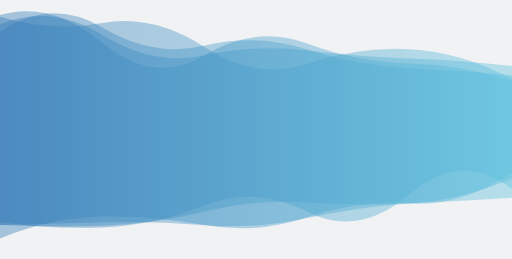
t = 0.00 s
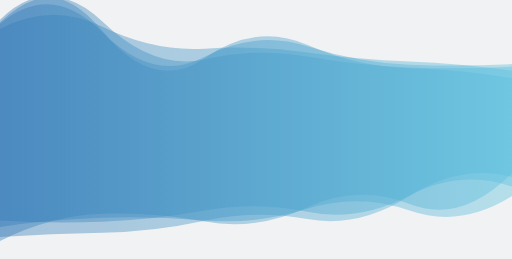
t = 1.67 s
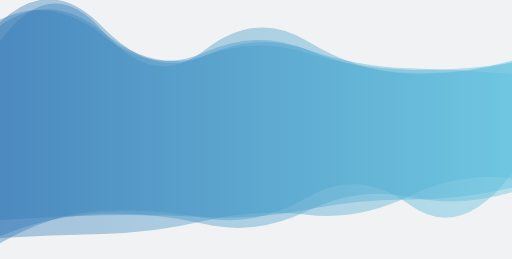
t = 3.33 s
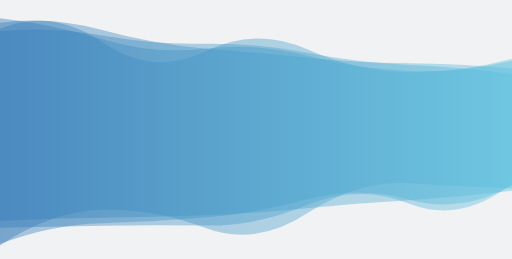
t = 5.00 s
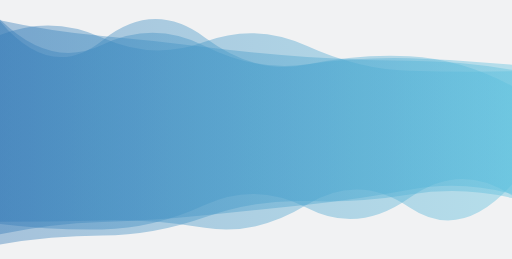
t = 6.67 s
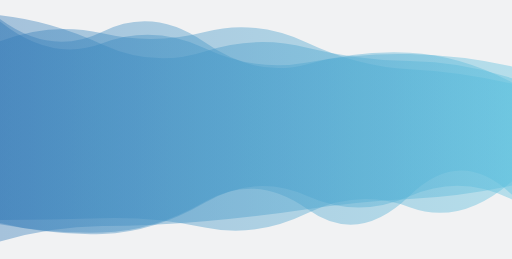
t = 8.34 s

The animated SVG that drew these frames (rendered in a browser with its animation timeline set to each time). Animation: 4 SMIL elements (animate=4); one cycle of 10.00 s, repeats indefinitely.

<?xml version="1.0" encoding="utf-8"?>
<svg xmlns="http://www.w3.org/2000/svg" xmlns:xlink="http://www.w3.org/1999/xlink" style="margin: auto; background: rgb(241, 242, 243); display: block; z-index: 1; position: relative; shape-rendering: auto;" width="1912" height="966" preserveAspectRatio="xMidYMid" viewBox="0 0 1912 966">
<g transform="translate(956,483) scale(1,1) translate(-956,-483)"><linearGradient id="lg-0.4792524657294761" x1="0" x2="1" y1="0" y2="0">
  <stop stop-color="#337ab7" offset="0"></stop>
  <stop stop-color="#5bc0de" offset="1"></stop>
</linearGradient><path d="" fill="url(#lg-0.4792524657294761)" opacity="0.4">
  <animate attributeName="d" dur="10s" repeatCount="indefinite" keyTimes="0;0.333;0.667;1" calcmod="spline" keySplines="0.2 0 0.2 1;0.2 0 0.2 1;0.2 0 0.2 1" begin="0s" values="M0 0M 0 890.1883995549688Q 191.2 810.775209152882 382.4 808.1078756788626T 764.8 840.049851916889T 1147.2 810.5130610661791T 1529.6 758.8767687043105T 1912 645.1906794028755L 1912 294.00327504975945Q 1720.8 192.7287868948495 1529.6 183.1217010337186T 1147.2 237.29030050632906T 764.8 175.6920124061686T 382.4 85.08587597024663T 0 62.34853696738875Z;M0 0M 0 908.145679726947Q 191.2 795.7701263697604 382.4 787.0121393455229T 764.8 813.3566264510238T 1147.2 737.2122879547447T 1529.6 764.0899492529122T 1912 647.1407538835983L 1912 231.46725109557Q 1720.8 280.3982805896041 1529.6 274.7411564441756T 1147.2 152.80377448932023T 764.8 186.38785912777564T 382.4 114.32014756054613T 0 153.25770086730085Z;M0 0M 0 912.0253750463307Q 191.2 879.7887160002841 382.4 878.994632534521T 764.8 810.7648526449912T 1147.2 750.3354019494727T 1529.6 725.9082574737732T 1912 739.0525614210915L 1912 320.3178663122177Q 1720.8 219.15306539754752 1529.6 209.5613499018353T 1147.2 240.6697674132625T 764.8 139.01005084603054T 382.4 150.18508647389316T 0 78.69978539356782Z;M0 0M 0 890.1883995549688Q 191.2 810.775209152882 382.4 808.1078756788626T 764.8 840.049851916889T 1147.2 810.5130610661791T 1529.6 758.8767687043105T 1912 645.1906794028755L 1912 294.00327504975945Q 1720.8 192.7287868948495 1529.6 183.1217010337186T 1147.2 237.29030050632906T 764.8 175.6920124061686T 382.4 85.08587597024663T 0 62.34853696738875Z"></animate>
</path><path d="" fill="url(#lg-0.4792524657294761)" opacity="0.4">
  <animate attributeName="d" dur="10s" repeatCount="indefinite" keyTimes="0;0.333;0.667;1" calcmod="spline" keySplines="0.2 0 0.2 1;0.2 0 0.2 1;0.2 0 0.2 1" begin="-2.5s" values="M0 0M 0 840.7241772298221Q 191.2 880.6680095360595 382.4 877.3874172518994T 764.8 745.9894232549352T 1147.2 775.5237957854571T 1529.6 733.7494469333943T 1912 738.268435440836L 1912 248.03091644987563Q 1720.8 196.49615636696905 1529.6 193.1048406204425T 1147.2 255.27095067042694T 764.8 165.7597029838729T 382.4 176.83884313601718T 0 74.55759956154463Z;M0 0M 0 824.1742532247463Q 191.2 848.0101162411123 382.4 839.2561355696201T 764.8 773.6121003045846T 1147.2 794.7645630070222T 1529.6 722.03201148949T 1912 693.7251056968748L 1912 245.16132577742226Q 1720.8 232.71907714843837 1529.6 225.74815848619554T 1147.2 165.81698516154836T 764.8 219.4124657879047T 382.4 114.14142658644286T 0 95.49684227504093Z;M0 0M 0 819.5602798086304Q 191.2 793.6190619364485 382.4 791.6497055807519T 764.8 822.4961511106267T 1147.2 777.4752565581301T 1529.6 751.4787479973745T 1912 703.2945055120288L 1912 218.7571139635395Q 1720.8 296.9582072134817 1529.6 287.75793434268763T 1147.2 191.91626764478298T 764.8 186.43473002610182T 382.4 135.70436125903709T 0 64.7481491427558Z;M0 0M 0 840.7241772298221Q 191.2 880.6680095360595 382.4 877.3874172518994T 764.8 745.9894232549352T 1147.2 775.5237957854571T 1529.6 733.7494469333943T 1912 738.268435440836L 1912 248.03091644987563Q 1720.8 196.49615636696905 1529.6 193.1048406204425T 1147.2 255.27095067042694T 764.8 165.7597029838729T 382.4 176.83884313601718T 0 74.55759956154463Z"></animate>
</path><path d="" fill="url(#lg-0.4792524657294761)" opacity="0.4">
  <animate attributeName="d" dur="10s" repeatCount="indefinite" keyTimes="0;0.333;0.667;1" calcmod="spline" keySplines="0.2 0 0.2 1;0.2 0 0.2 1;0.2 0 0.2 1" begin="-5s" values="M0 0M 0 916.3397676320542Q 191.2 787.7420953504815 382.4 782.8722024924824T 764.8 849.9125190250006T 1147.2 796.1098468779977T 1529.6 683.9116433164263T 1912 703.0310184750334L 1912 218.83482319801232Q 1720.8 270.5834597048938 1529.6 269.43529567592054T 1147.2 183.43682436478446T 764.8 192.1254769865841T 382.4 156.89363554629952T 0 107.04015695053761Z;M0 0M 0 832.4435161490917Q 191.2 879.4845737223787 382.4 873.356055167647T 764.8 756.4585689419542T 1147.2 731.3937935532714T 1529.6 732.2513220765999T 1912 744.7230005436725L 1912 312.2135734677761Q 1720.8 267.57663034186737 1529.6 257.97138344302545T 1147.2 158.78322555195592T 764.8 118.58354301564952T 382.4 123.99586518719772T 0 153.75431412135958Z;M0 0M 0 846.750784348824Q 191.2 817.6633608197933 382.4 812.0910515311458T 764.8 822.7778988679155T 1147.2 779.0841432153111T 1529.6 785.7646147473437T 1912 731.7753918191985L 1912 248.00473873395384Q 1720.8 259.31644287883694 1529.6 251.32376682476885T 1147.2 210.37567996366687T 764.8 220.74023683684914T 382.4 79.86551570703321T 0 83.30065936864247Z;M0 0M 0 916.3397676320542Q 191.2 787.7420953504815 382.4 782.8722024924824T 764.8 849.9125190250006T 1147.2 796.1098468779977T 1529.6 683.9116433164263T 1912 703.0310184750334L 1912 218.83482319801232Q 1720.8 270.5834597048938 1529.6 269.43529567592054T 1147.2 183.43682436478446T 764.8 192.1254769865841T 382.4 156.89363554629952T 0 107.04015695053761Z"></animate>
</path><path d="" fill="url(#lg-0.4792524657294761)" opacity="0.4">
  <animate attributeName="d" dur="10s" repeatCount="indefinite" keyTimes="0;0.333;0.667;1" calcmod="spline" keySplines="0.2 0 0.2 1;0.2 0 0.2 1;0.2 0 0.2 1" begin="-7.5s" values="M0 0M 0 907.2340005866267Q 191.2 891.5924488699859 382.4 888.3250185565884T 764.8 815.471454998196T 1147.2 819.3784059731196T 1529.6 717.3932080538381T 1912 656.9750496875388L 1912 286.2842367888393Q 1720.8 268.3033191355689 1529.6 263.1877633466357T 1147.2 168.8056455762959T 764.8 220.81947272875107T 382.4 93.23114894355692T 0 82.16698487837238Z;M0 0M 0 831.4134223523733Q 191.2 830.6387828688951 382.4 826.9235549625231T 764.8 850.5376684167707T 1147.2 747.2040702850582T 1529.6 774.5875010321815T 1912 695.0932715453655L 1912 244.591767382075Q 1720.8 226.34448699550825 1529.6 226.01832049130454T 1147.2 229.99554674576012T 764.8 166.66014791664804T 382.4 118.02414567119749T 0 84.63501971524335Z;M0 0M 0 817.4017536500287Q 191.2 816.3694705947969 382.4 810.2195596713012T 764.8 848.412074788041T 1147.2 812.1205682671508T 1529.6 772.8244267426552T 1912 669.4956387300931L 1912 307.18154470976305Q 1720.8 230.01665915983943 1529.6 227.6923914376779T 1147.2 160.04540114594653T 764.8 199.89079982362807T 382.4 181.3754015538352T 0 47.01190492794177Z;M0 0M 0 907.2340005866267Q 191.2 891.5924488699859 382.4 888.3250185565884T 764.8 815.471454998196T 1147.2 819.3784059731196T 1529.6 717.3932080538381T 1912 656.9750496875388L 1912 286.2842367888393Q 1720.8 268.3033191355689 1529.6 263.1877633466357T 1147.2 168.8056455762959T 764.8 220.81947272875107T 382.4 93.23114894355692T 0 82.16698487837238Z"></animate>
</path></g>
</svg>
